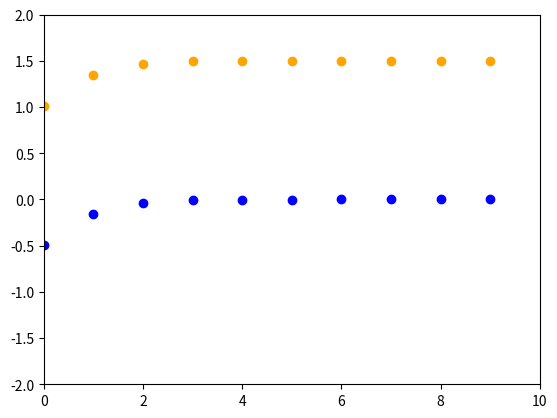

Recreate this plot in Python.
import numpy as np
import matplotlib.pyplot as plt


def bayes(p_o_given_m, p_m):
    idxs = len(p_o_given_m)
    normalizer = 0

    p_m_give_o = np.zeros(idxs)
    for i in range(idxs):
        normalizer += p_o_given_m[i] * p_m[i]

    print("N, ", normalizer)
    for i in range(idxs):
        p_m_give_o[i] = p_o_given_m[i] * p_m[i] / normalizer
    return p_m_give_o


def run_bayes():
    # p(A|X)=p(X|A)p(A) / p(X|A)p(A)+p(X|~A)P(~A)
    # H1 = following the model
    # H2 = not following the model
    priors = np.array([0.5, 0.5])  # prior [M1, M2,...]
    likelihoods = np.array([0.9, 0.2])  # likelihood [M1, M2...]
    for i in range(10):
        posteriors = bayes(p_o_given_m=likelihoods, p_m=priors)  # posterior

        print("M1:")
        print(" prior @ t={} : {}".format(i, priors[0]))
        print(" likelihood @ t={} : {}".format(i, likelihoods[0]))
        print(" posterior  @ t={} : {}".format(i, posteriors[0]))

        print("M2:")
        print(" prior @ t={} : {}".format(i, priors[1]))
        print(" likelihood @ t={} : {}".format(i, likelihoods[1]))
        print(" posterior  @ t={} : {}".format(i, posteriors[1]))

        plt.scatter(i, np.log(priors[0] / posteriors[0]), color='blue')
        plt.scatter(i, np.log(priors[1] / posteriors[1]), color='orange')
        plt.ylim([-2, 2])
        plt.xlim([0, 10])
        plt.pause(0.1)

        priors = posteriors
        likelihoods = np.array([likelihoods[0], likelihoods[1]])
        likelihoods = likelihoods / np.sum(likelihoods)
    plt.show()


if __name__ == '__main__':
    run_bayes()
